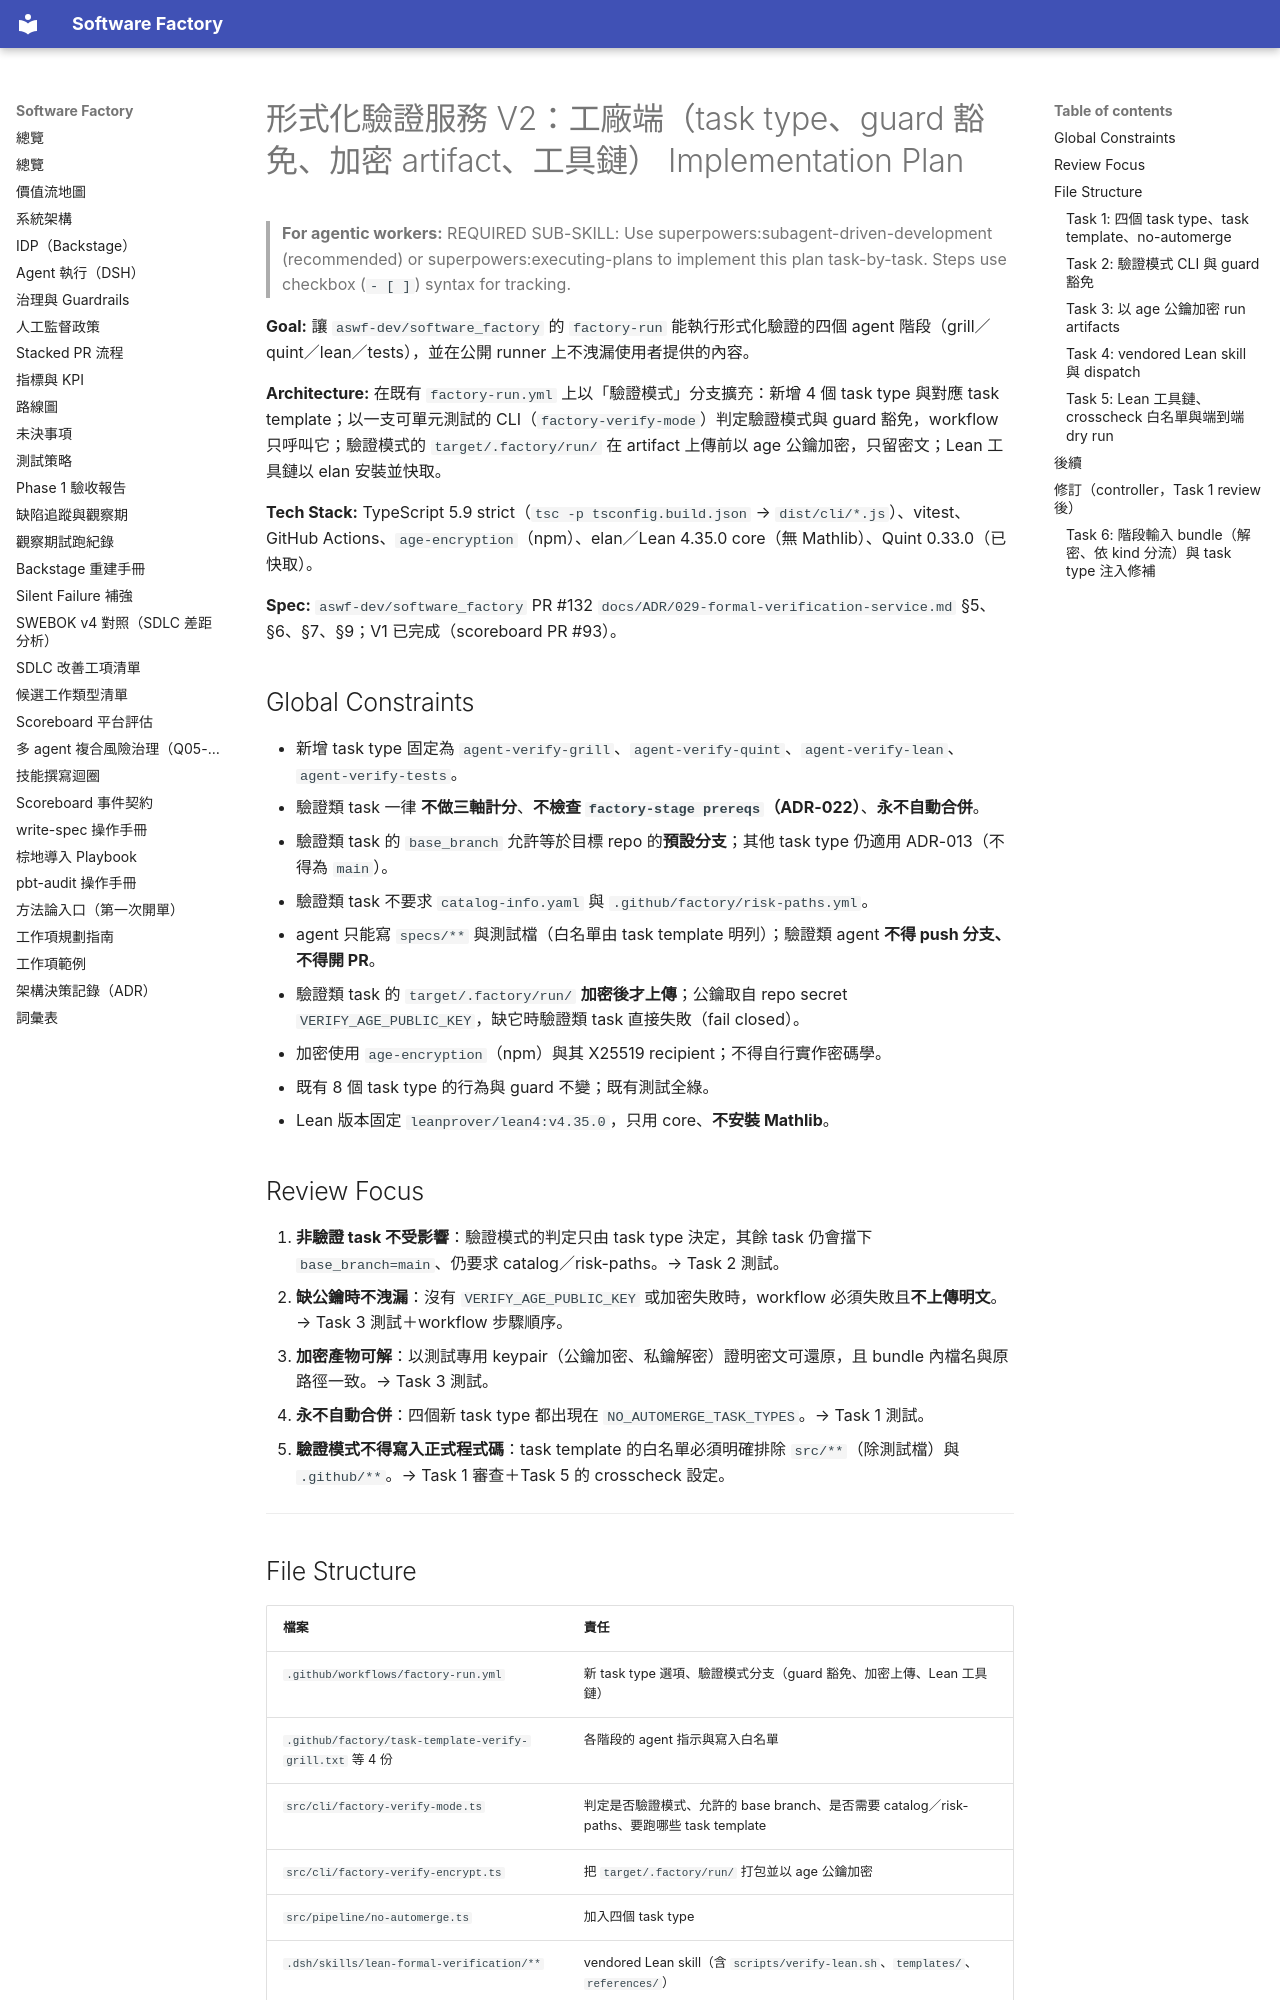

repository: aswf-dev/software_factory · page: superpowers/plans/2026-10-27-verify-v2-factory/index.html · generator: mkdocs

# 形式化驗證服務 V2：工廠端（task type、guard 豁免、加密 artifact、工具鏈） Implementation Plan

> **For agentic workers:** REQUIRED SUB-SKILL: Use superpowers:subagent-driven-development (recommended) or superpowers:executing-plans to implement this plan task-by-task. Steps use checkbox (`- [ ]`) syntax for tracking.

**Goal:** 讓 `aswf-dev/software_factory` 的 `factory-run` 能執行形式化驗證的四個 agent 階段（grill／quint／lean／tests），並在公開 runner 上不洩漏使用者提供的內容。

**Architecture:** 在既有 `factory-run.yml` 上以「驗證模式」分支擴充：新增 4 個 task type 與對應 task template；以一支可單元測試的 CLI（`factory-verify-mode`）判定驗證模式與 guard 豁免，workflow 只呼叫它；驗證模式的 `target/.factory/run/` 在 artifact 上傳前以 age 公鑰加密，只留密文；Lean 工具鏈以 elan 安裝並快取。

**Tech Stack:** TypeScript 5.9 strict（`tsc -p tsconfig.build.json` → `dist/cli/*.js`）、vitest、GitHub Actions、`age-encryption`（npm）、elan／Lean 4.35.0 core（無 Mathlib）、Quint 0.33.0（已快取）。

**Spec:** `aswf-dev/software_factory` PR #132 `docs/ADR/029-formal-verification-service.md` §5、§6、§7、§9；V1 已完成（scoreboard PR #93）。

## Global Constraints

- 新增 task type 固定為 `agent-verify-grill`、`agent-verify-quint`、`agent-verify-lean`、`agent-verify-tests`。
- 驗證類 task 一律 **不做三軸計分**、**不檢查 `factory-stage prereqs`（ADR-022）**、**永不自動合併**。
- 驗證類 task 的 `base_branch` 允許等於目標 repo 的**預設分支**；其他 task type 仍適用 ADR-013（不得為 `main`）。
- 驗證類 task 不要求 `catalog-info.yaml` 與 `.github/factory/risk-paths.yml`。
- agent 只能寫 `specs/**` 與測試檔（白名單由 task template 明列）；驗證類 agent **不得 push 分支、不得開 PR**。
- 驗證類 task 的 `target/.factory/run/` **加密後才上傳**；公鑰取自 repo secret `VERIFY_AGE_PUBLIC_KEY`，缺它時驗證類 task 直接失敗（fail closed）。
- 加密使用 `age-encryption`（npm）與其 X25519 recipient；不得自行實作密碼學。
- 既有 8 個 task type 的行為與 guard 不變；既有測試全綠。
- Lean 版本固定 `leanprover/lean4:v4.35.0`，只用 core、**不安裝 Mathlib**。

## Review Focus

1. **非驗證 task 不受影響**：驗證模式的判定只由 task type 決定，其餘 task 仍會擋下 `base_branch=main`、仍要求 catalog／risk-paths。→ Task 2 測試。
2. **缺公鑰時不洩漏**：沒有 `VERIFY_AGE_PUBLIC_KEY` 或加密失敗時，workflow 必須失敗且**不上傳明文**。→ Task 3 測試＋workflow 步驟順序。
3. **加密產物可解**：以測試專用 keypair（公鑰加密、私鑰解密）證明密文可還原，且 bundle 內檔名與原路徑一致。→ Task 3 測試。
4. **永不自動合併**：四個新 task type 都出現在 `NO_AUTOMERGE_TASK_TYPES`。→ Task 1 測試。
5. **驗證模式不得寫入正式程式碼**：task template 的白名單必須明確排除 `src/**`（除測試檔）與 `.github/**`。→ Task 1 審查＋Task 5 的 crosscheck 設定。

---

## File Structure

| 檔案 | 責任 |
|---|---|
| `.github/workflows/factory-run.yml` | 新 task type 選項、驗證模式分支（guard 豁免、加密上傳、Lean 工具鏈） |
| `.github/factory/task-template-verify-grill.txt` 等 4 份 | 各階段的 agent 指示與寫入白名單 |
| `src/cli/factory-verify-mode.ts` | 判定是否驗證模式、允許的 base branch、是否需要 catalog／risk-paths、要跑哪些 task template |
| `src/cli/factory-verify-encrypt.ts` | 把 `target/.factory/run/` 打包並以 age 公鑰加密 |
| `src/pipeline/no-automerge.ts` | 加入四個 task type |
| `.dsh/skills/lean-formal-verification/**` | vendored Lean skill（含 `scripts/verify-lean.sh`、`templates/`、`references/`） |
| `config/factory/skills-lock.json` | 驗證類 task 的 skill 派發 |
| `test/verify-mode.test.ts`、`test/verify-encrypt.test.ts` | 單元測試 |

---
